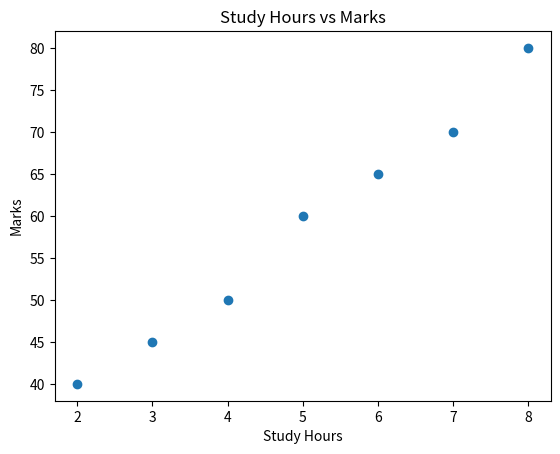

Python code for this plot:
# Student Performance Analysis using Python

import pandas as pd
import matplotlib.pyplot as plt

# Sample dataset
data = {
    "Study_Hours":[2,3,4,5,6,7,8],
    "Marks":[40,45,50,60,65,70,80]
}

df = pd.DataFrame(data)

# Basic analysis
print(df.describe())

# Plot
plt.scatter(df["Study_Hours"], df["Marks"])
plt.xlabel("Study Hours")
plt.ylabel("Marks")
plt.title("Study Hours vs Marks")
plt.show()
